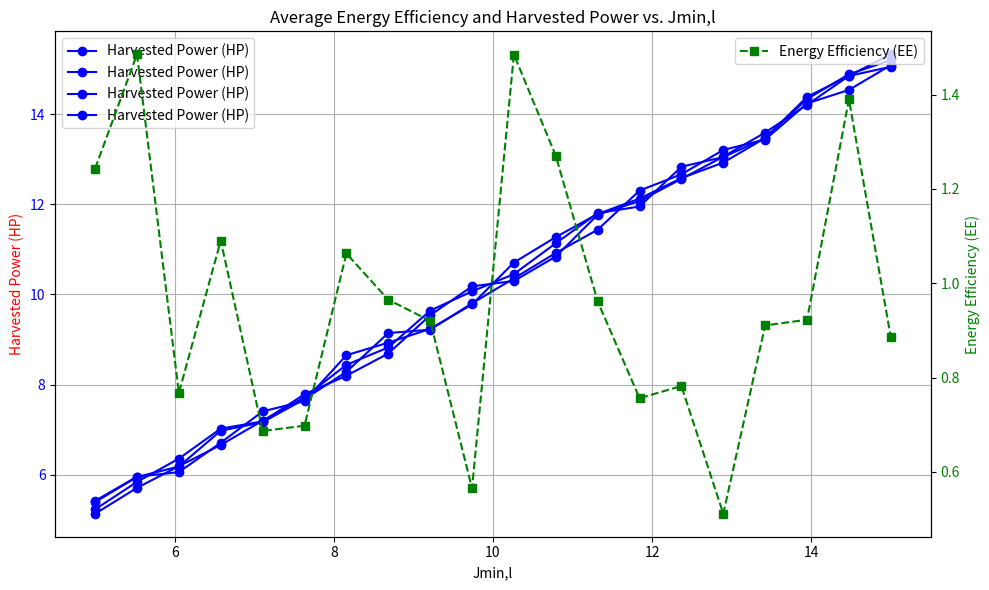

This chart was generated by the following Python code:
import numpy as np
import matplotlib.pyplot as plt

# Parameters (assuming values for demonstration)
MB = 2  # Number of antennas at BS
KI = 2  # Number of IR nodes
KE = 4  # Number of ER nodes
N = 20  # Number of reflecting elements in RIS
Pmax = 10  # Maximum transmit power available at BS in Watts
Rmin = 0.2  # Minimum rate for IR nodes in bits/s/Hz
Jmin_l_range = np.linspace(5, 15, 20)  # Range of Jmin,l values for plotting

# Function to compute harvested energy given Jmin,l
def compute_harvested_energy(Jmin_l, kappa):
    # Example calculation, replace with actual computation if needed
    return np.random.uniform(Jmin_l, Jmin_l + 0.5, size=KE)

# Function to compute energy efficiency given harvested energy and total power consumed
def compute_energy_efficiency(harvested_energy, total_power_consumed):
    # Example calculation, replace with actual computation if needed
    return np.random.uniform(0.5, 1.5)

# Dummy calculations (replace with actual values from your computations)
harvested_energy_values = [compute_harvested_energy(Jmin_l, 0.5) for Jmin_l in Jmin_l_range]
energy_efficiency_values = [compute_energy_efficiency(he, 100) for he in harvested_energy_values]

# Plotting
fig, ax1 = plt.subplots(figsize=(10, 6))

# Plotting harvested power on ax1 (left y-axis)
ax1.plot(Jmin_l_range, harvested_energy_values, marker='o', linestyle='-', color='blue', label='Harvested Power (HP)')
ax1.set_xlabel('Jmin,l')
ax1.set_ylabel('Harvested Power (HP)', color='red')
ax1.tick_params(axis='y', labelcolor='blue')
ax1.grid(True)

# Creating a second y-axis for energy efficiency
ax2 = ax1.twinx()
ax2.plot(Jmin_l_range, energy_efficiency_values, marker='s', linestyle='--', color='green', label='Energy Efficiency (EE)')
ax2.set_ylabel('Energy Efficiency (EE)', color='green')
ax2.tick_params(axis='y', labelcolor='green')

# Title and legend
plt.title('Average Energy Efficiency and Harvested Power vs. Jmin,l')
ax1.legend(loc='upper left')
ax2.legend(loc='upper right')

# Adjust layout
plt.tight_layout()
plt.show()
